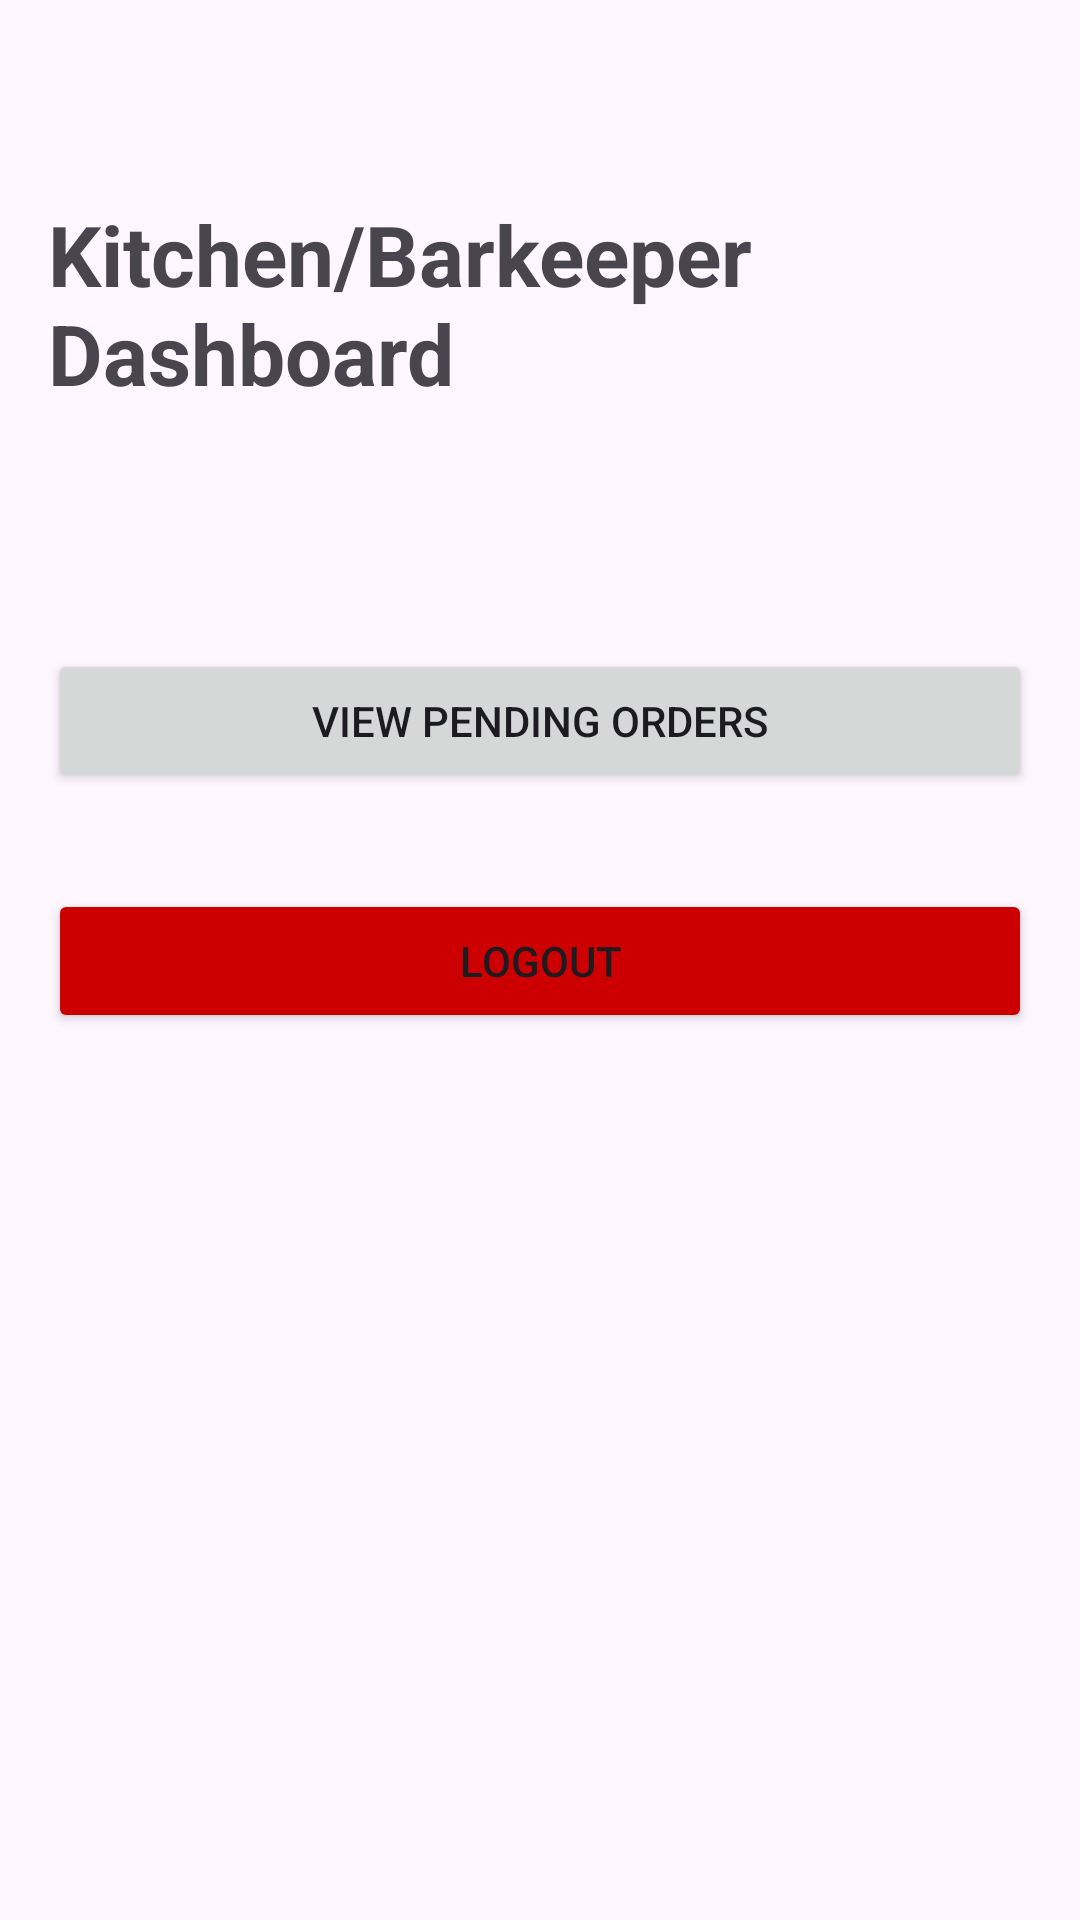

This screen was rendered from an Android layout file. Write that file and the resources it references.
<!-- AndroidManifest.xml: application theme Theme.OrderManApp -->
<!-- res/layout/activity_preparer_dashboard.xml -->
<?xml version="1.0" encoding="utf-8"?>
<RelativeLayout xmlns:android="http://schemas.android.com/apk/res/android"
    xmlns:app="http://schemas.android.com/apk/res-auto"
    xmlns:tools="http://schemas.android.com/tools"
    android:layout_width="match_parent"
    android:layout_height="match_parent"
    android:padding="16dp"
    tools:context=".PreparerDashboardActivity">

    <TextView
        android:id="@+id/tv_preparer_dashboard_title"
        android:layout_width="wrap_content"
        android:layout_height="wrap_content"
        android:text="Kitchen/Barkeeper Dashboard"
        android:textSize="28sp"
        android:textStyle="bold"
        android:layout_centerHorizontal="true"
        android:layout_marginTop="50dp" />

    <Button
        android:id="@+id/btn_view_orders"
        android:layout_width="match_parent"
        android:layout_height="wrap_content"
        android:layout_below="@id/tv_preparer_dashboard_title"
        android:layout_marginTop="80dp"
        android:text="View Pending Orders" />

    <Button
        android:id="@+id/btn_logout"
        android:layout_width="match_parent"
        android:layout_height="wrap_content"
        android:layout_below="@id/btn_view_orders"
        android:layout_marginTop="32dp"
        android:text="Logout"
        android:backgroundTint="@android:color/holo_red_dark"/>

</RelativeLayout>
<!-- resources referenced by this layout -->
<resources>
  <style name="Theme.OrderManApp" parent="Base.Theme.OrderManApp" />
  <style name="Base.Theme.OrderManApp" parent="Theme.Material3.DayNight.NoActionBar">
          
          
      </style>
</resources>
